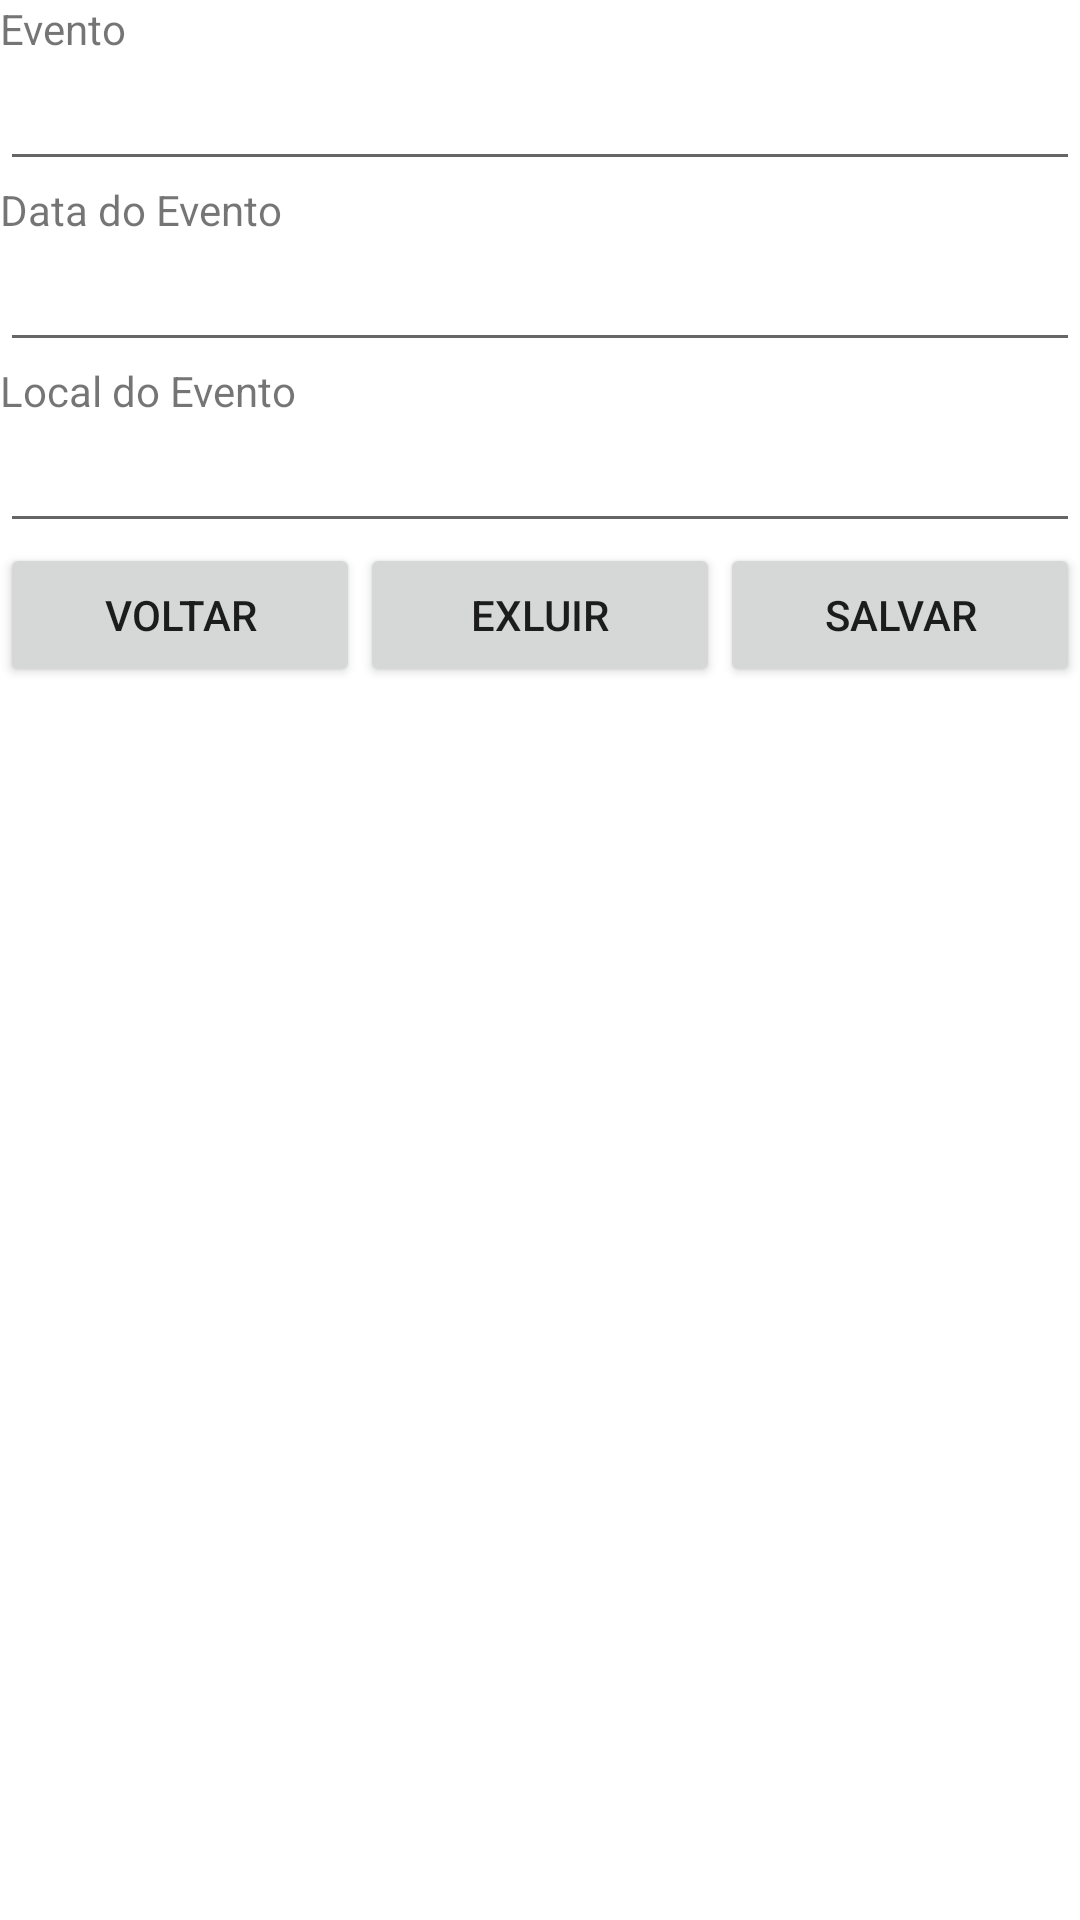

This screen was rendered from an Android layout file. Write that file and the resources it references.
<!-- AndroidManifest.xml: application theme Theme.Projeto_Eventos -->
<!-- res/layout/activity_cadastro_evento.xml -->
<?xml version="1.0" encoding="utf-8"?>

<LinearLayout xmlns:android="http://schemas.android.com/apk/res/android"
    xmlns:app="http://schemas.android.com/apk/res-auto"
    xmlns:tools="http://schemas.android.com/tools"
    android:layout_width="match_parent"
    android:layout_height="match_parent"
    android:orientation="vertical"
    tools:context="com.senai.projeto_eventos.CadastroEventoActivity">

    <TextView
        android:id="@+id/textView_cadastroEvento"
        android:layout_width="match_parent"
        android:layout_height="wrap_content"
        android:text="Evento" />

    <EditText
        android:id="@+id/editText_nome"
        android:layout_width="match_parent"
        android:layout_height="wrap_content"
        android:ems="10"
        android:inputType="textPersonName" />

    <TextView
        android:id="@+id/textView_data"
        android:layout_width="match_parent"
        android:layout_height="wrap_content"
        android:text="Data do Evento" />

    <EditText
        android:id="@+id/editText_date"
        android:layout_width="match_parent"
        android:layout_height="wrap_content"
        android:ems="10"
        android:inputType="date" />

    <TextView
        android:id="@+id/textView_local"
        android:layout_width="match_parent"
        android:layout_height="wrap_content"
        android:text="Local do Evento" />

    <EditText
        android:id="@+id/editTextTextPostalAddress"
        android:layout_width="match_parent"
        android:layout_height="wrap_content"
        android:ems="10"
        android:inputType="textPostalAddress" />

    <LinearLayout
        android:layout_width="match_parent"
        android:layout_height="match_parent"
        android:orientation="horizontal">

        <Button
            android:id="@+id/btn_voltar"
            android:layout_width="wrap_content"
            android:layout_height="wrap_content"
            android:layout_weight="1"
            android:onClick="onClickVoltar"
            android:text="Voltar" />

        <Button
            android:id="@+id/btn_excluir"
            android:layout_width="wrap_content"
            android:layout_height="wrap_content"
            android:layout_weight="1"
            android:onClick="onClickExcluir"
            android:text="exluir" />

        <Button
            android:id="@+id/btn_salvar"
            android:layout_width="wrap_content"
            android:layout_height="wrap_content"
            android:layout_weight="1"
            android:onClick="onClickSalvar"
            android:text="Salvar" />
    </LinearLayout>

</LinearLayout>
<!-- resources referenced by this layout -->
<resources>
  <style name="Theme.Projeto_Eventos" parent="Theme.MaterialComponents.DayNight.DarkActionBar">
          
          <item name="colorPrimary">@color/purple_500</item>
          <item name="colorPrimaryVariant">@color/purple_700</item>
          <item name="colorOnPrimary">@color/white</item>
          
          <item name="colorSecondary">@color/teal_200</item>
          <item name="colorSecondaryVariant">@color/teal_700</item>
          <item name="colorOnSecondary">@color/black</item>
          
          <item name="android:statusBarColor" tools:targetApi="l">?attr/colorPrimaryVariant</item>
          
      </style>
  <!-- not gathered from this repository: default colours our renderer supplied (Android Studio template values) -->
  <color name="purple_500">#FF6200EE</color>
  <color name="purple_700">#FF3700B3</color>
  <color name="teal_200">#FF03DAC5</color>
  <color name="teal_700">#FF018786</color>
  <color name="black">#FF000000</color>
  <color name="white">#FFFFFFFF</color>
</resources>
